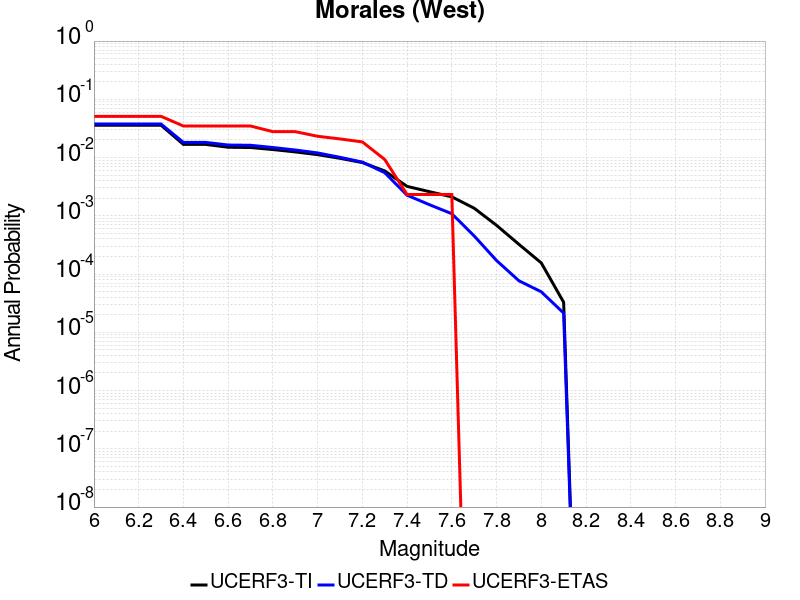

Data behind this chart, as committed beside it:
Magnitude, UCERF3-TI Prob, UCERF3-TD Prob, UCERF3-ETAS Prob
6.0, 0.03593, 0.03764, 0.05104
6.1, 0.03593, 0.03764, 0.05104
6.2, 0.03593, 0.03764, 0.05104
6.3, 0.03593, 0.03764, 0.05104
6.4, 0.01683, 0.01822, 0.0348
6.5, 0.01683, 0.01822, 0.0348
6.6, 0.01503, 0.01641, 0.0348
6.7, 0.01487, 0.01625, 0.0348
6.8, 0.01373, 0.01488, 0.02784
6.9, 0.01251, 0.01349, 0.02784
7.0, 0.01122, 0.01201, 0.0232
7.1, 0.009707, 0.0101, 0.02088
7.2, 0.008208, 0.008371, 0.01856
7.3, 0.005899, 0.005508, 0.009281
7.4, 0.003203, 0.002257, 0.00232
7.5, 0.002596, 0.001552, 0.00232
7.6, 0.002118, 0.001087, 0.00232
7.7, 0.001351, 4.510495E-4, 0.0
7.8, 6.8630505E-4, 1.70838E-4, 0.0
7.9, 3.241891E-4, 7.674812E-5, 0.0
8.0, 1.5532914E-4, 4.960876E-5, 0.0
8.1, 3.283612E-5, 2.13998E-5, 0.0
